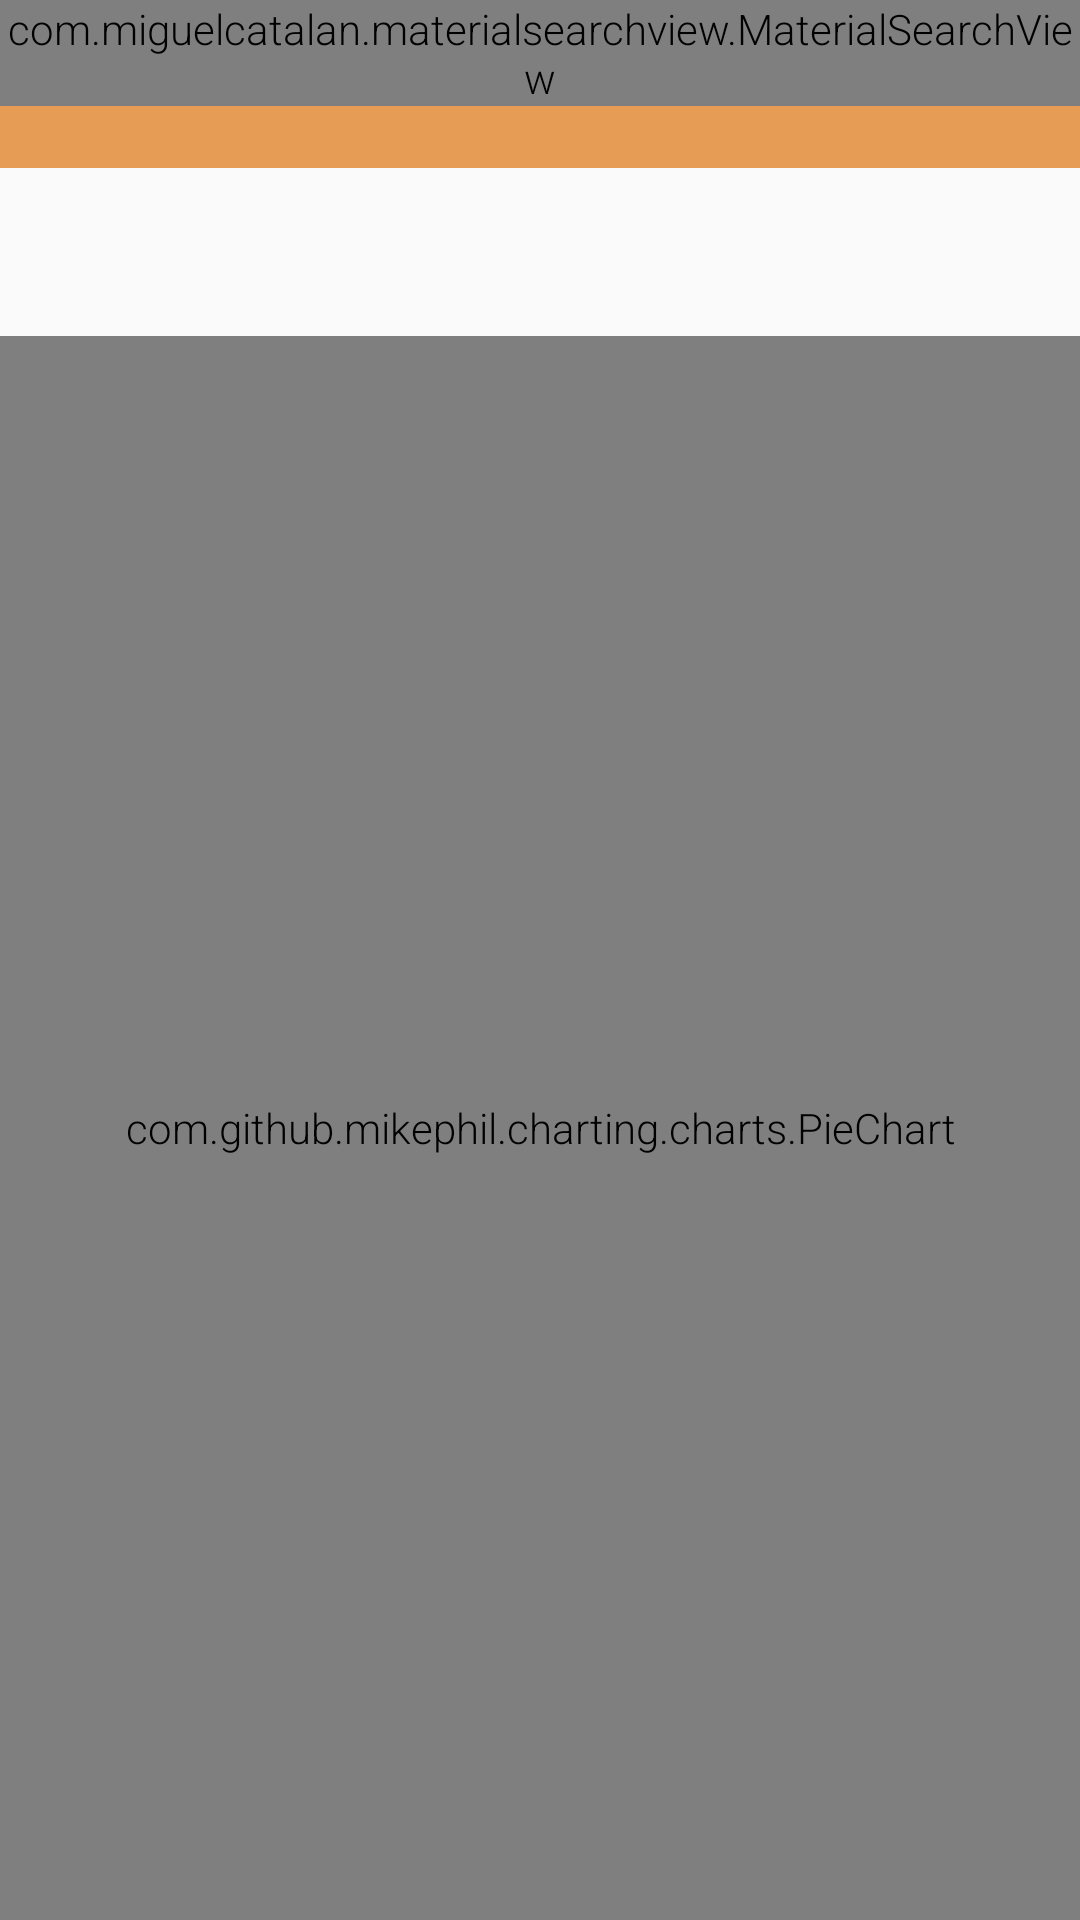

Produce the Android XML layout that renders to this screen, including the resource entries it uses.
<!-- AndroidManifest.xml: application theme AppTheme -->
<!-- res/layout/activity_main.xml -->
<?xml version="1.0" encoding="utf-8"?>
<RelativeLayout xmlns:android="http://schemas.android.com/apk/res/android"
    xmlns:tools="http://schemas.android.com/tools"
    android:layout_width="match_parent"
    android:layout_height="match_parent"
    xmlns:app="http://schemas.android.com/apk/res-auto"
    tools:context=".activities.MainActivity"
    android:id="@+id/main_activity_rel_layout"
    android:animationCache="true"
    android:drawingCacheQuality="low"
    >
<FrameLayout
    android:layout_width="match_parent"
    android:layout_height="wrap_content"
    android:id="@+id/toolbar_container"
    >
    <android.support.v7.widget.Toolbar
        android:id="@+id/toolbar"
        android:layout_width="match_parent"
        android:layout_height="?attr/actionBarSize"
        android:background="@color/colorPrimary"></android.support.v7.widget.Toolbar>
        <com.miguelcatalan.materialsearchview.MaterialSearchView
            android:id="@+id/material_searchview"
            android:layout_width="match_parent"
            android:layout_height="wrap_content"
            app:searchSuggestionBackground="@android:color/white"></com.miguelcatalan.materialsearchview.MaterialSearchView>

</FrameLayout>
    <com.github.mikephil.charting.charts.PieChart
        android:id="@+id/home_navigationmenu"
        android:layout_marginTop="?attr/actionBarSize"
        android:layout_width="match_parent"
        android:layout_height="match_parent"
        android:layout_centerInParent="true"
        android:layout_below="@id/toolbar_container"
        >

    </com.github.mikephil.charting.charts.PieChart>

    <FrameLayout
        android:id="@+id/stock_fragmentcontainer"
        android:layout_width="match_parent"
        android:layout_height="match_parent"
        android:layout_marginTop="?attr/actionBarSize">

        <FrameLayout
            android:id="@+id/marketdata_fragmentcontainer"
            android:layout_width="match_parent"
            android:layout_height="match_parent"
            ></FrameLayout>
        <FrameLayout
            android:id="@+id/topnews_fragmentcontainer"
            android:layout_width="match_parent"
            android:layout_height="match_parent"></FrameLayout>
    </FrameLayout>

</RelativeLayout>
<!-- resources referenced by this layout -->
<resources>
  <color name="colorPrimary">#e79c55</color>
  <style name="AppTheme" parent="Theme.AppCompat.Light.NoActionBar">
          
          <item name="colorPrimary">@color/colorPrimary</item>
          <item name="colorPrimaryDark">@color/colorPrimaryDark</item>
          <item name="colorAccent">@color/colorAccent</item>
  
          <item name="android:textViewStyle">@style/RobotoTextViewStyle</item>
          <item name="android:buttonStyle">@style/RobotoButtonStyle</item>
      </style>
  <color name="colorPrimaryDark">#ec7834</color>
  <color name="colorAccent">#fc0056</color>
  <style name="RobotoTextViewStyle" parent="android:Widget.TextView">
          <item name="android:fontFamily">sans-serif-light</item>
      </style>
  <style name="RobotoButtonStyle" parent="android:Widget.Holo.Button">
          <item name="android:fontFamily">sans-serif-light</item>
      </style>
</resources>
